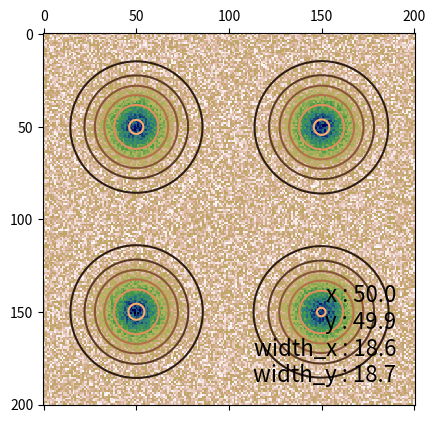

Source code (Python):
import numpy as np
import matplotlib.pyplot as plt
from scipy import optimize


def gaussian(height, center_x, center_y, width_x, width_y):
    """Returns a gaussian function with the given parameters"""
    width_x = float(width_x)
    width_y = float(width_y)
    return lambda x, y: height * np.exp(
        -(((center_x - x) / width_x) ** 2 + ((center_y - y) / width_y) ** 2) / 2)

def multi_gaussian(X, Y, param_mat):
    n_gaussian = param_mat.shape[0]
    Z = 0
    for i in range(n_gaussian):
        # print(param_mat[i, :])
        Z += gaussian(*param_mat[i, :])(X, Y)
    return Z

# def moments(data):
#     """Returns (height, x, y, width_x, width_y)
#     the gaussian parameters of a 2D distribution by calculating its
#     moments """
#     total = data.sum()
#     X, Y = np.indices(data.shape)
#     x = (X * data).sum() / total
#     y = (Y * data).sum() / total
#     col = data[:, int(y)]
#     width_x = np.sqrt(np.abs((np.arange(col.size) - y) ** 2 * col).sum() / col.sum())
#     row = data[int(x), :]
#     width_y = np.sqrt(np.abs((np.arange(row.size) - x) ** 2 * row).sum() / row.sum())
#     height = data.max()
#     return height, x, y, width_x, width_y


def fitgaussian(X, Y, data, param_mat):
    """Returns the gaussian parameters of a 2D distribution found by a fit"""
    # print(param_mat.shape)
    n_gaussian = param_mat.shape[0]
    param = param_mat.ravel()
    def error_func(param):
        param_matrix = np.reshape(param, (n_gaussian, 5))
        data_sim = multi_gaussian(X, Y, param_matrix)
        return np.ravel((data_sim - data) ** 2)
    res = optimize.leastsq(error_func, param, full_output=1)
    p = res[0]
    p_cov = res[1]
    p = np.reshape(p, (n_gaussian, 5))
    p_err = np.sqrt(p_cov.diagonal())
    p_err = np.reshape(p_err, (n_gaussian, 5))
    return p, p_err

if __name__ == '__main__':
    # Create the gaussian data
    Xin, Yin = np.mgrid[0:201, 0:201]
    data = gaussian(3, 50, 50, 10, 10)(Xin, Yin) \
           + gaussian(3, 50, 150, 10, 10)(Xin, Yin) \
           + gaussian(3, 150, 50, 10, 10)(Xin, Yin) \
           + gaussian(3, 150, 150, 10, 10)(Xin, Yin) \
           + np.random.random(Xin.shape)

    plt.matshow(data, cmap=plt.cm.gist_earth_r)
    print(Xin.shape)
    print(data.shape)
    height_guess = np.max(data)
    width_x_guess = (np.max(Xin) - np.min(Xin)) / 5
    width_y_guess = width_x_guess
    center_guess = [[40, 40],
                    [40, 160],
                    [160, 40],
                    [160, 160]]
    param_list = []
    for pt in center_guess:
        param_list += [[height_guess] + pt + [width_x_guess, width_y_guess]]
    param_mat = np.array(param_list)

    params, params_err = fitgaussian(Xin, Yin, data, param_mat)
    print('-----')
    print(params)
    print(params_err)

    fit = multi_gaussian(Xin, Yin, params)

    plt.contour(fit, cmap=plt.cm.copper)
    ax = plt.gca()
    (height, x, y, width_x, width_y) = params[0, :]

    plt.text(0.95, 0.05, """
    x : %.1f
    y : %.1f
    width_x : %.1f
    width_y : %.1f""" % (x, y, width_x, width_y),
             fontsize=16, horizontalalignment='right',
             verticalalignment='bottom', transform=ax.transAxes)
    plt.show()
